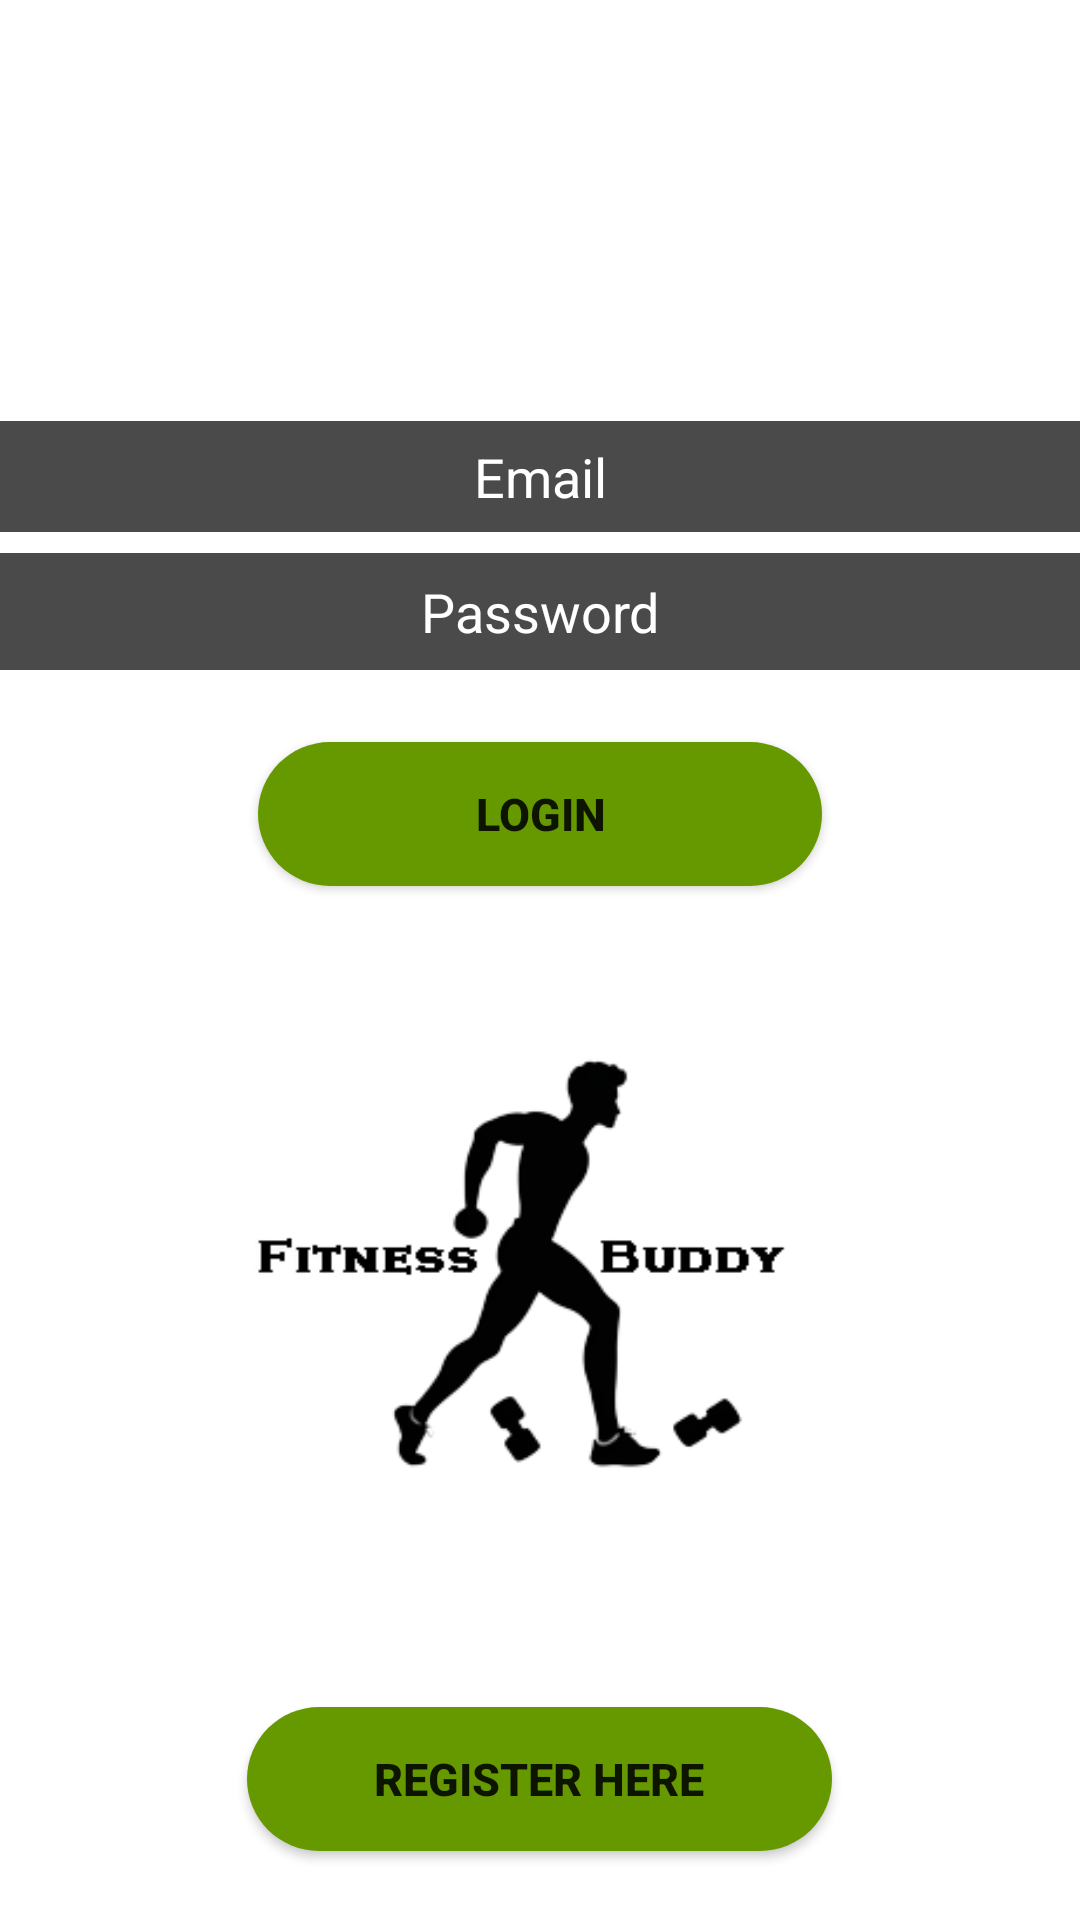

The Android layout XML behind this screen, and the referenced resources:
<!-- AndroidManifest.xml: application theme Theme.Fitnessbuddy -->
<!-- res/layout/activity_main.xml -->
<?xml version="1.0" encoding="utf-8"?>
<RelativeLayout xmlns:android="http://schemas.android.com/apk/res/android"
    xmlns:app="http://schemas.android.com/apk/res-auto"
    xmlns:tools="http://schemas.android.com/tools"
    android:layout_width="match_parent"
    android:layout_height="match_parent"
    android:background="@color/black_shade_1"
    tools:context=".MainActivity">

    <TextView
        android:id="@+id/textViewTitle"
        android:layout_width="match_parent"
        android:layout_height="wrap_content"
        android:textSize="40sp"
        android:textStyle="bold"
        android:gravity="center"
        android:textColor="@color/white"
        android:text="FitnessBuddy"/>

    <TextView
        android:layout_width="match_parent"
        android:layout_height="wrap_content"
        android:layout_below="@+id/textViewTitle"
        android:layout_marginTop="53dp"
        android:gravity="center"
        android:text="Please insert your information."
        android:textColor="@color/white" />

    <EditText
        android:id="@+id/editTextEmail"
        android:layout_width="match_parent"
        android:layout_height="37dp"
        android:layout_below="@id/textViewTitle"
        android:layout_marginTop="87dp"
        android:background="@drawable/emailpasswordstyle"
        android:gravity="center"
        android:hint="Email"
        android:textColorHint="@color/white" />

    <EditText
        android:id="@+id/editTextPassword"
        android:layout_width="match_parent"
        android:layout_height="39dp"
        android:layout_below="@id/editTextEmail"
        android:layout_marginTop="7dp"
        android:background="@drawable/emailpasswordstyle"
        android:gravity="center"
        android:hint="Password"
        android:password="true"
        android:textColorHint="@color/white" />

    <androidx.appcompat.widget.AppCompatButton
        android:id="@+id/buttonLogin"
        android:layout_width="188dp"
        android:layout_height="wrap_content"
        android:layout_below="@+id/editTextPassword"
        android:layout_centerHorizontal="true"
        android:layout_marginTop="24dp"
        android:background="@drawable/button_green"
        android:text="Login"
        android:textSize="15sp"
        android:textStyle="bold" />

    <ImageView
        android:layout_width="200dp"
        android:layout_height="193dp"
        android:layout_below="@+id/buttonLogin"
        android:layout_marginTop="27dp"
        android:layout_centerHorizontal="true"
        android:background="@drawable/fitnessbuddyicon" />

    <TextView
        android:layout_width="match_parent"
        android:layout_height="wrap_content"
        android:layout_below="@+id/buttonLogin"
        android:layout_marginTop="243dp"
        android:gravity="center"
        android:text="Don't have an account?"
        android:textColor="@color/white"
        android:textSize="15dp" />

    <androidx.appcompat.widget.AppCompatButton
        android:id="@+id/buttonRegisterHere"
        android:layout_width="195dp"
        android:layout_height="wrap_content"
        android:layout_centerHorizontal="true"
        android:layout_marginTop="569dp"
        android:background="@drawable/button_green"
        android:text="Register Here"
        android:textSize="15sp"
        android:textStyle="bold" />

</RelativeLayout>
<!-- resources referenced by this layout -->
<resources>
  <!-- drawable button_green (drawable) -->
  <?xml version="1.0" encoding="utf-8"?>
  <shape xmlns:android="http://schemas.android.com/apk/res/android">
  
      <corners android:radius="40dp"/>
      <solid android:color="@android:color/holo_green_dark"/>
  
  </shape>
  <!-- drawable emailpasswordstyle (drawable) -->
  <?xml version="1.0" encoding="utf-8"?>
  <shape xmlns:android="http://schemas.android.com/apk/res/android">
  
      <solid android:color="#4A4A4A"/>
  
  </shape>
  <!-- drawable fitnessbuddyicon: png bitmap (drawable, 12610 bytes) -->
  <style name="Theme.Fitnessbuddy" parent="Theme.MaterialComponents.DayNight.NoActionBar">
          
          <item name="colorPrimary">@color/black_shade_1</item>
          <item name="colorPrimaryVariant">@color/black_shade_1</item>
          <item name="colorOnPrimary">@color/white</item>
          
          <item name="colorSecondary">@color/teal_200</item>
          <item name="colorSecondaryVariant">@color/teal_700</item>
          <item name="colorOnSecondary">@color/black_shade_1</item>
          
          <item name="android:statusBarColor">?attr/colorPrimaryVariant</item>
          
      </style>
  <!-- not gathered from this repository: default colours our renderer supplied (Android Studio template values) -->
  <color name="teal_200">#FF03DAC5</color>
  <color name="teal_700">#FF018786</color>
  <color name="white">#FFFFFFFF</color>
</resources>
